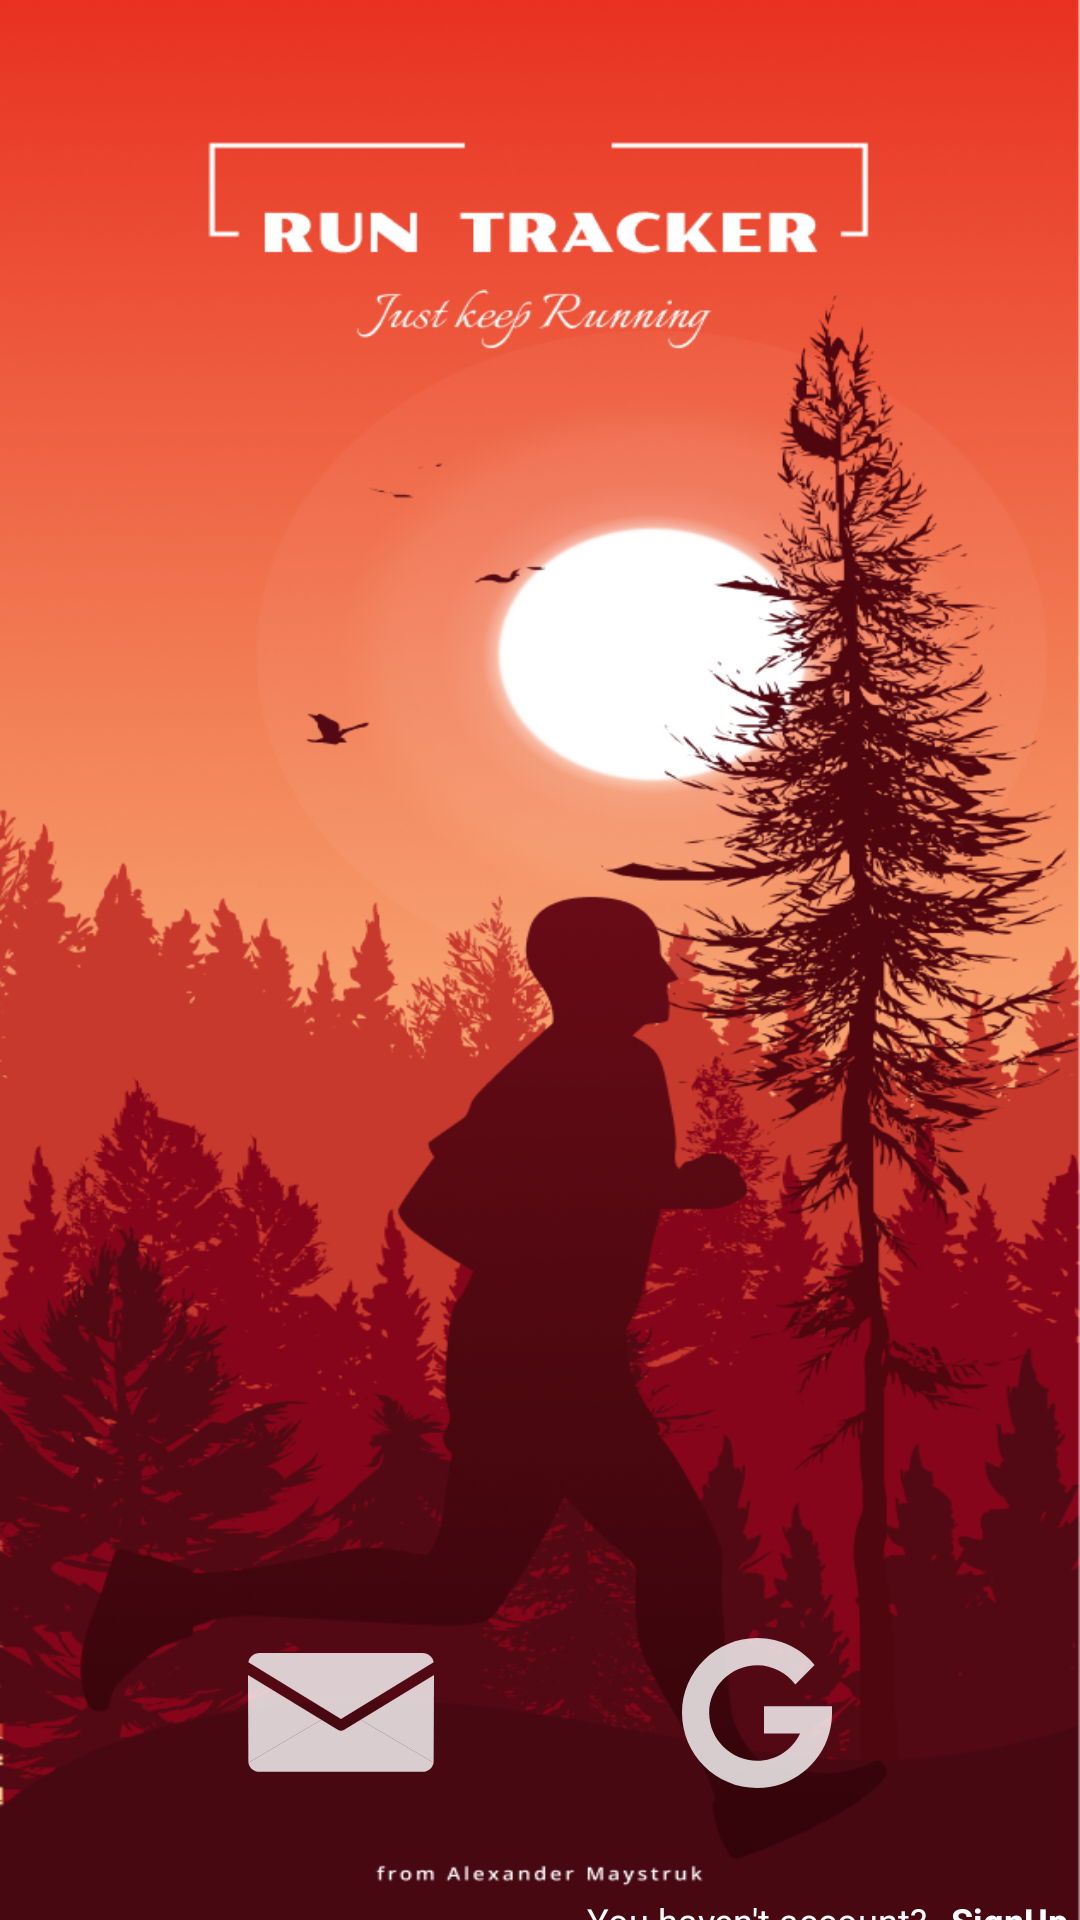

The Android layout XML behind this screen, and the referenced resources:
<!-- AndroidManifest.xml: fallback theme Theme.MaterialComponents.DayNight.NoActionBar -->
<!-- res/layout/fragment_login.xml -->
<?xml version="1.0" encoding="utf-8"?>
<androidx.constraintlayout.widget.ConstraintLayout xmlns:android="http://schemas.android.com/apk/res/android"
    xmlns:app="http://schemas.android.com/apk/res-auto"
    xmlns:tools="http://schemas.android.com/tools"
    android:layout_width="match_parent"
    android:layout_height="match_parent"
    android:background="@drawable/bg_login"
    tools:context=".ui.login.LoginFragment">

    <androidx.constraintlayout.widget.Group
        android:id="@+id/emailAndPasswordGroup"
        android:layout_width="wrap_content"
        android:layout_height="wrap_content"
        android:visibility="gone"
        app:constraint_referenced_ids="btnOptional,inputLayoutUserName, inputLayoutUserPassword, btnBack" />

    <androidx.constraintlayout.widget.Group
        android:id="@+id/loginTypesGroup"
        android:layout_width="wrap_content"
        android:layout_height="wrap_content"
        android:visibility="visible"
        app:constraint_referenced_ids="ivLoginWithEmail,ivLoginWithGoogle" />


    
    <ImageView
        android:id="@+id/ivLoginWithEmail"
        android:layout_width="wrap_content"
        android:layout_height="wrap_content"
        android:layout_marginBottom="@dimen/margin_xxl"
        android:src="@drawable/ic_mail"
        app:layout_constraintBottom_toBottomOf="parent"
        app:layout_constraintEnd_toStartOf="@+id/ivLoginWithGoogle"
        app:layout_constraintStart_toStartOf="parent"
        app:layout_constraintTop_toTopOf="@+id/ivLoginWithGoogle" />

    <ImageView
        android:id="@+id/ivLoginWithGoogle"
        android:layout_width="wrap_content"
        android:layout_height="wrap_content"
        android:layout_marginBottom="@dimen/margin_xxl"
        android:src="@drawable/ic_google"
        app:layout_constraintBottom_toBottomOf="parent"
        app:layout_constraintEnd_toEndOf="parent"
        app:layout_constraintStart_toEndOf="@+id/ivLoginWithEmail" />


    
    <com.google.android.material.textfield.TextInputLayout
        android:id="@+id/inputLayoutUserName"
        android:layout_width="match_parent"
        android:layout_height="wrap_content"
        android:layout_marginStart="@dimen/margin_xxl"
        android:layout_marginTop="@dimen/margin_s"
        android:layout_marginEnd="@dimen/margin_xxl"
        android:layout_marginBottom="@dimen/margin_m"
        android:background="@drawable/bg_input"
        android:paddingStart="@dimen/margin_m"
        android:paddingTop="@dimen/margin_xs"
        android:paddingEnd="0dp"
        android:paddingBottom="@dimen/margin_xs"
        app:layout_constraintBottom_toTopOf="@+id/inputLayoutUserPassword"
        app:layout_constraintEnd_toEndOf="parent"
        app:layout_constraintStart_toStartOf="parent">

        <EditText
            android:id="@+id/etUserName"
            style="@style/TextL"
            android:layout_width="match_parent"
            android:layout_height="wrap_content"
            android:layout_centerHorizontal="true"
            android:layout_centerVertical="true"
            android:background="@null"
            android:drawableStart="@drawable/ic_user"
            android:drawablePadding="@dimen/margin_m"
            android:gravity="start"
            android:hint="@string/user_name_hint"
            android:inputType="textEmailAddress"
            android:textColor="@color/colorWhite"
            android:textColorHint="@color/colorWhiteInactive" />

    </com.google.android.material.textfield.TextInputLayout>

    <com.google.android.material.textfield.TextInputLayout
        android:id="@+id/inputLayoutUserPassword"
        android:layout_width="match_parent"
        android:layout_height="wrap_content"
        android:layout_marginStart="@dimen/margin_xxl"
        android:layout_marginTop="@dimen/margin_s"
        android:layout_marginEnd="@dimen/margin_xxl"
        android:layout_marginBottom="@dimen/margin_xxl"
        android:background="@drawable/bg_input"
        android:paddingStart="@dimen/margin_m"
        android:paddingTop="@dimen/margin_xs"
        android:paddingEnd="0dp"
        android:paddingBottom="@dimen/margin_xs"
        app:layout_constraintBottom_toTopOf="@+id/btnOptional"
        app:layout_constraintEnd_toEndOf="parent"
        app:layout_constraintHorizontal_bias="1.0"
        app:layout_constraintStart_toStartOf="parent">

        <EditText
            android:id="@+id/etUserPassword"
            style="@style/TextL"
            android:layout_width="match_parent"
            android:layout_height="wrap_content"
            android:layout_centerHorizontal="true"
            android:layout_centerVertical="true"
            android:background="@null"
            android:drawableStart="@drawable/ic_lock"
            android:drawablePadding="@dimen/margin_m"
            android:gravity="start"
            android:hint="@string/password_hint"
            android:inputType="textPassword"
            android:textColor="@color/colorWhite"
            android:textColorHint="@color/colorWhiteInactive" />
    </com.google.android.material.textfield.TextInputLayout>


    <TextView
        android:id="@+id/signUp"
        style="@style/TextS"
        android:layout_width="wrap_content"
        android:layout_height="wrap_content"
        android:layout_marginEnd="@dimen/margin_min"
        android:text="SignUp"
        android:textColor="@color/colorWhite"
        android:textStyle="bold"
        app:layout_constraintBottom_toTopOf="@+id/btnOptional"
        app:layout_constraintEnd_toEndOf="@+id/inputLayoutUserPassword"
        app:layout_constraintTop_toBottomOf="@+id/inputLayoutUserPassword"
        app:layout_constraintVertical_bias="0.0" />

    <TextView
        android:id="@+id/signUpText"
        style="@style/TextS"
        android:layout_width="wrap_content"
        android:layout_height="wrap_content"
        android:layout_marginEnd="@dimen/margin_xs"
        android:text="You haven't account?"
        android:textColor="@color/colorWhite"
        app:layout_constraintBottom_toTopOf="@+id/btnOptional"
        app:layout_constraintEnd_toStartOf="@+id/signUp"
        app:layout_constraintTop_toBottomOf="@+id/inputLayoutUserPassword"
        app:layout_constraintVertical_bias="0.0" />

    <Button
        android:id="@+id/btnOptional"
        style="@style/MainButton"
        android:layout_height="@dimen/size_xxl"
        android:layout_margin="@dimen/margin_xxl"
        android:text="Login"
        app:layout_constraintBottom_toBottomOf="parent"
        app:layout_constraintEnd_toEndOf="parent"
        app:layout_constraintStart_toStartOf="parent"
        app:layout_constraintVertical_bias="0.1" />

    <ImageView
        android:id="@+id/btnBack"
        android:layout_width="wrap_content"
        android:layout_height="wrap_content"
        android:layout_margin="@dimen/margin_m"
        android:src="@drawable/ic_arrow_back"
        android:text="Back"
        app:layout_constraintStart_toStartOf="parent"
        app:layout_constraintTop_toTopOf="parent" />

    <ProgressBar
        android:id="@+id/progressBar"
        style="?android:attr/progressBarStyle"
        android:layout_width="wrap_content"
        android:layout_height="wrap_content"
        android:visibility="gone"
        app:layout_constraintBottom_toTopOf="@+id/inputLayoutUserName"
        app:layout_constraintEnd_toEndOf="parent"
        app:layout_constraintStart_toStartOf="parent"
        app:layout_constraintTop_toTopOf="parent"
        app:layout_constraintVertical_bias="0.8" />

</androidx.constraintlayout.widget.ConstraintLayout>
<!-- resources referenced by this layout -->
<resources>
  <color name="colorWhite">#ffffff</color>
  <color name="colorWhiteInactive">#BFFFFFFF</color>
  <dimen name="margin_m">18dp</dimen>
  <dimen name="margin_min">4dp</dimen>
  <dimen name="margin_s">14dp</dimen>
  <dimen name="margin_xs">8dp</dimen>
  <dimen name="margin_xxl">44dp</dimen>
  <dimen name="size_xxl">44sp</dimen>
  <!-- drawable bg_input (drawable) -->
  <?xml version="1.0" encoding="utf-8"?>
  <shape xmlns:android="http://schemas.android.com/apk/res/android">
      <solid android:color="#41D31D0C" />
      <stroke
          android:width="1dp"
          android:color="#BEFFFFFF"/>
  
      <corners android:radius="5dp" />
      <padding
          android:bottom="0dp"
          android:left="0dp"
          android:right="0dp"
          android:top="0dp" />
  </shape>
  <!-- drawable ic_arrow_back (drawable) -->
  <vector xmlns:android="http://schemas.android.com/apk/res/android"
      android:width="24dp"
      android:height="24dp"
      android:tint="#FFFFFF"
      android:viewportWidth="24.0"
      android:viewportHeight="24.0">
      <path
          android:fillColor="#FF000000"
          android:pathData="M20 11H7.83l5.59-5.59L12 4l-8 8 8 8 1.41-1.41L7.83 13H20v-2z" />
  </vector>
  <!-- drawable ic_lock (drawable) -->
  <vector xmlns:android="http://schemas.android.com/apk/res/android"
      android:width="26dp"
      android:height="26dp"
      android:viewportWidth="24"
      android:viewportHeight="24"
      android:tint="?attr/colorControlNormal">
    <path
        android:fillColor="#CFCFCF"
        android:pathData="M18,8h-1L17,6c0,-2.76 -2.24,-5 -5,-5S7,3.24 7,6v2L6,8c-1.1,0 -2,0.9 -2,2v10c0,1.1 0.9,2 2,2h12c1.1,0 2,-0.9 2,-2L20,10c0,-1.1 -0.9,-2 -2,-2zM12,17c-1.1,0 -2,-0.9 -2,-2s0.9,-2 2,-2 2,0.9 2,2 -0.9,2 -2,2zM15.1,8L8.9,8L8.9,6c0,-1.71 1.39,-3.1 3.1,-3.1 1.71,0 3.1,1.39 3.1,3.1v2z"/>
  </vector>
  <string name="password_hint">Password</string>
  <string name="user_name_hint">Username</string>
  <style name="MainButton">
          <item name="android:layout_width">0dp</item>
          <item name="android:layout_height">@dimen/button_height</item>
          <item name="android:paddingStart">@dimen/margin_s</item>
          <item name="android:paddingEnd">@dimen/margin_s</item>
          <item name="android:background">@drawable/bg_main_btn</item>
          <item name="android:textSize">@dimen/text_s</item>
          <item name="android:textColor">@color/colorWhite</item>
      </style>
  <style name="TextL">
          <item name="android:layout_width">wrap_content</item>
          <item name="android:layout_height">wrap_content</item>
          <item name="android:textSize">@dimen/text_l</item>
          <item name="android:textColor">@color/colorText</item>
      </style>
  <style name="TextS">
          <item name="android:layout_width">wrap_content</item>
          <item name="android:layout_height">wrap_content</item>
          <item name="android:textSize">@dimen/text_s</item>
          <item name="android:textColor">@color/colorText</item>
      </style>
  <dimen name="button_height">40dp</dimen>
  <!-- drawable bg_main_btn (drawable) -->
  <?xml version="1.0" encoding="utf-8"?>
  <shape xmlns:android="http://schemas.android.com/apk/res/android">
      <corners android:radius="30dp" />
      <gradient
          android:angle="180"
          android:endColor="@color/colorPrimary"
          android:startColor="@color/colorPrimaryInactive"
          android:type="linear" />
  </shape>
  <dimen name="text_s">12sp</dimen>
  <dimen name="text_l">20sp</dimen>
  <color name="colorText">#000300</color>
  <color name="colorPrimary">#BA3C15</color>
  <color name="colorPrimaryInactive">#99D84315</color>
</resources>
